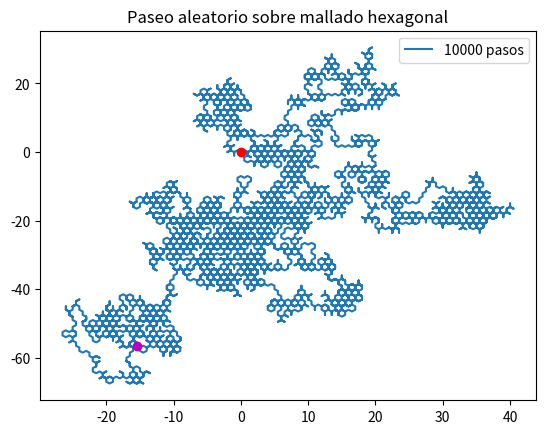

Recreate this plot in Python.
import numpy as np 
import pylab 
import random 
import matplotlib.pyplot as plt
random.seed(10)

def paseo_hexag(n):
    """ 
    este método realiza una simulación de caminata aleatoria sobre un mallado hexagonal de n pasos
    la salida es el vector de las variaciones en cada paso expresadas en las coordenadas elegidas (listas de 3 elementos)
    """
    variaciones = []
    direcciones = [(1,0,0), (0,1,0), (0,0,1)]
    for i in range(1, n+1): 
        direccion = random.choice(direcciones)
        variaciones.append(direccion)
    return variaciones

def paseo_hexag_plot(variaciones):
    """
    este método representa una caminata aleatoria sobre una mallado triangular
    """
    x, y = np.zeros(len(variaciones)+1), np.zeros(len(variaciones)+1)
    # traducimos de coordenadas triangulares a cartesianas, es decir sobre la cuadrícula
    for i in range(1, len(variaciones)):
        # se ha de distinguir la paridad de los vértices, pues la posición relativa de los vértices a los que es posible el desplazamiento cambia
        if i%2 == 1:
            if variaciones[i-1][0] == 1:
                desplazamiento = [1/2, 1/2]
            elif variaciones[i-1][1] == 1:
                desplazamiento = [0, -1]
            else:
                desplazamiento = [-1/2, 1/2]
        else:
            if variaciones[i-1][0] == 1:
                desplazamiento = [-1/2, -1/2]
            elif variaciones[i-1][1] == 1:
                desplazamiento = [0, 1]
            else:
                desplazamiento = [1/2, -1/2]
        x[i] = x[i-1] + desplazamiento[0]
        y[i] = y[i-1] + desplazamiento[1]
    pylab.plot(x[:-1], y[:-1])
    plt.plot(x[0], y[0], "ro")
    plt.plot(x[-2], y[-2], "mo")
    pylab.title("Paseo aleatorio sobre mallado hexagonal")
    pylab.legend([str(len(variaciones))+" pasos"])
    plt.savefig(f"PaseoHexagonal_{str(len(y)-1)}pasos.jpg", dpi=200)

paseo_hexag_plot(paseo_hexag(10000))
